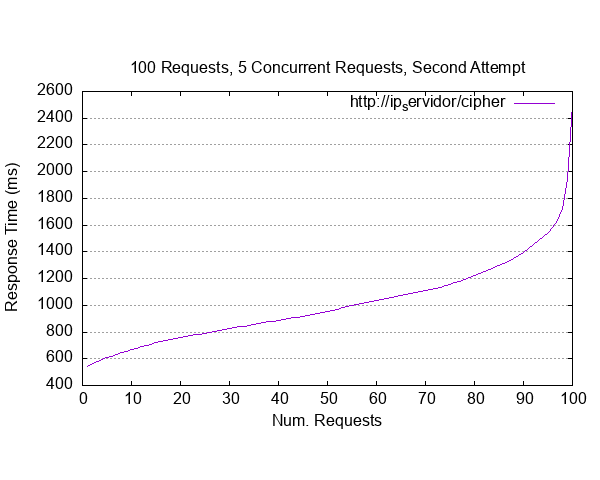

The file beside this chart, header and first rows:
starttime	seconds	ctime	dtime	ttime	wait
Fri May 12 03:47:24 2023	1683863244	0	542	542	152
Fri May 12 03:47:42 2023	1683863262	0	561	561	421
Fri May 12 03:47:35 2023	1683863255	0	589	589	325
Fri May 12 03:47:41 2023	1683863261	0	594	594	443
Fri May 12 03:47:40 2023	1683863260	0	602	602	454
Fri May 12 03:47:27 2023	1683863247	0	623	623	474
Fri May 12 03:47:32 2023	1683863252	0	628	628	119
Fri May 12 03:47:34 2023	1683863254	0	660	660	432
Fri May 12 03:47:29 2023	1683863249	0	661	661	482
Fri May 12 03:47:33 2023	1683863253	0	664	664	518
Fri May 12 03:47:39 2023	1683863259	0	680	680	345
Fri May 12 03:47:36 2023	1683863256	0	695	695	553
Fri May 12 03:47:37 2023	1683863257	0	696	696	431
Fri May 12 03:47:29 2023	1683863249	0	707	707	475
Fri May 12 03:47:27 2023	1683863247	0	722	722	565
Fri May 12 03:47:27 2023	1683863247	0	738	738	557
Fri May 12 03:47:33 2023	1683863253	0	746	746	467
Fri May 12 03:47:41 2023	1683863261	0	749	749	86
Fri May 12 03:47:38 2023	1683863258	0	759	759	419
Fri May 12 03:47:39 2023	1683863259	0	761	761	544
Fri May 12 03:47:25 2023	1683863245	0	764	764	525
Fri May 12 03:47:31 2023	1683863251	0	767	767	613
Fri May 12 03:47:37 2023	1683863257	0	777	777	508
Fri May 12 03:47:37 2023	1683863257	0	787	787	456
Fri May 12 03:47:28 2023	1683863248	0	791	791	452
Fri May 12 03:47:38 2023	1683863258	0	793	793	568
Fri May 12 03:47:43 2023	1683863263	0	809	809	538
Fri May 12 03:47:30 2023	1683863250	0	816	816	619
Fri May 12 03:47:23 2023	1683863243	1	816	817	519
Fri May 12 03:47:31 2023	1683863251	0	827	827	529
Fri May 12 03:47:25 2023	1683863245	0	830	830	468
Fri May 12 03:47:29 2023	1683863249	0	831	831	557
Fri May 12 03:47:37 2023	1683863257	0	848	848	476
Fri May 12 03:47:34 2023	1683863254	0	849	849	511
Fri May 12 03:47:28 2023	1683863248	0	852	852	445
Fri May 12 03:47:25 2023	1683863245	0	867	867	588
Fri May 12 03:47:23 2023	1683863243	2	883	885	521
Fri May 12 03:47:26 2023	1683863246	0	888	888	488
Fri May 12 03:47:31 2023	1683863251	0	889	889	645
Fri May 12 03:47:32 2023	1683863252	0	889	889	631
Fri May 12 03:47:36 2023	1683863256	0	895	895	494
Fri May 12 03:47:28 2023	1683863248	0	896	896	571
Fri May 12 03:47:34 2023	1683863254	0	899	899	443
Fri May 12 03:47:28 2023	1683863248	0	901	901	585
Fri May 12 03:47:23 2023	1683863243	2	908	910	76
Fri May 12 03:47:28 2023	1683863248	0	921	921	575
Fri May 12 03:47:33 2023	1683863253	0	925	925	455
Fri May 12 03:47:38 2023	1683863258	0	925	925	629
Fri May 12 03:47:34 2023	1683863254	0	938	938	514
Fri May 12 03:47:27 2023	1683863247	0	951	951	683
Fri May 12 03:47:39 2023	1683863259	0	977	977	600
Fri May 12 03:47:39 2023	1683863259	0	979	979	533
Fri May 12 03:47:42 2023	1683863262	0	980	980	538
Fri May 12 03:47:33 2023	1683863253	0	994	994	561
Fri May 12 03:47:35 2023	1683863255	0	1003	1003	596
Fri May 12 03:47:40 2023	1683863260	0	1006	1006	610
Fri May 12 03:47:32 2023	1683863252	0	1010	1010	569
Fri May 12 03:47:35 2023	1683863255	0	1019	1019	439
Fri May 12 03:47:34 2023	1683863254	0	1032	1032	507
Fri May 12 03:47:40 2023	1683863260	0	1040	1040	567
... 40 more rows
